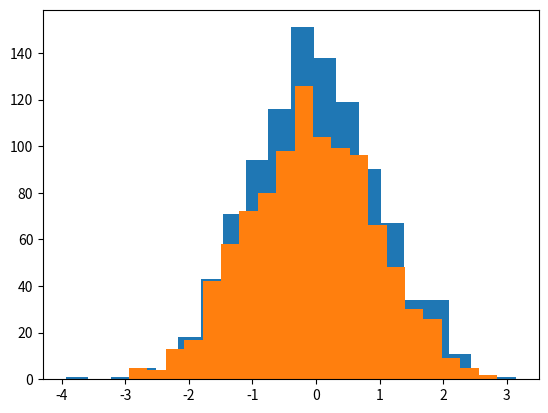

This figure's Python source:
# genrating random data with numpy and matplotlib then finding the mean and standard deviation of the data

import numpy as np
import matplotlib.pyplot as plt

# generate random data

data = np.random.randn(1000)

# plot the data

plt.hist(data, bins=20)
plt.show()

# calculate the mean and standard deviation

mean = np.mean(data)
std = np.std(data)

print("Mean:", mean)
print("Standard deviation:", std)

# calculate the mean and standard deviation of the data

mean = np.mean(data)
std = np.std(data)

# generate random data

data = np.random.randn(1000) * std + mean

# plot the data

plt.hist(data, bins=20)
plt.show()

# calculate the mean and standard deviation of the data

mean = np.mean(data)
std = np.std(data)

print("Mean:", mean)

print("Standard deviation:", std)

